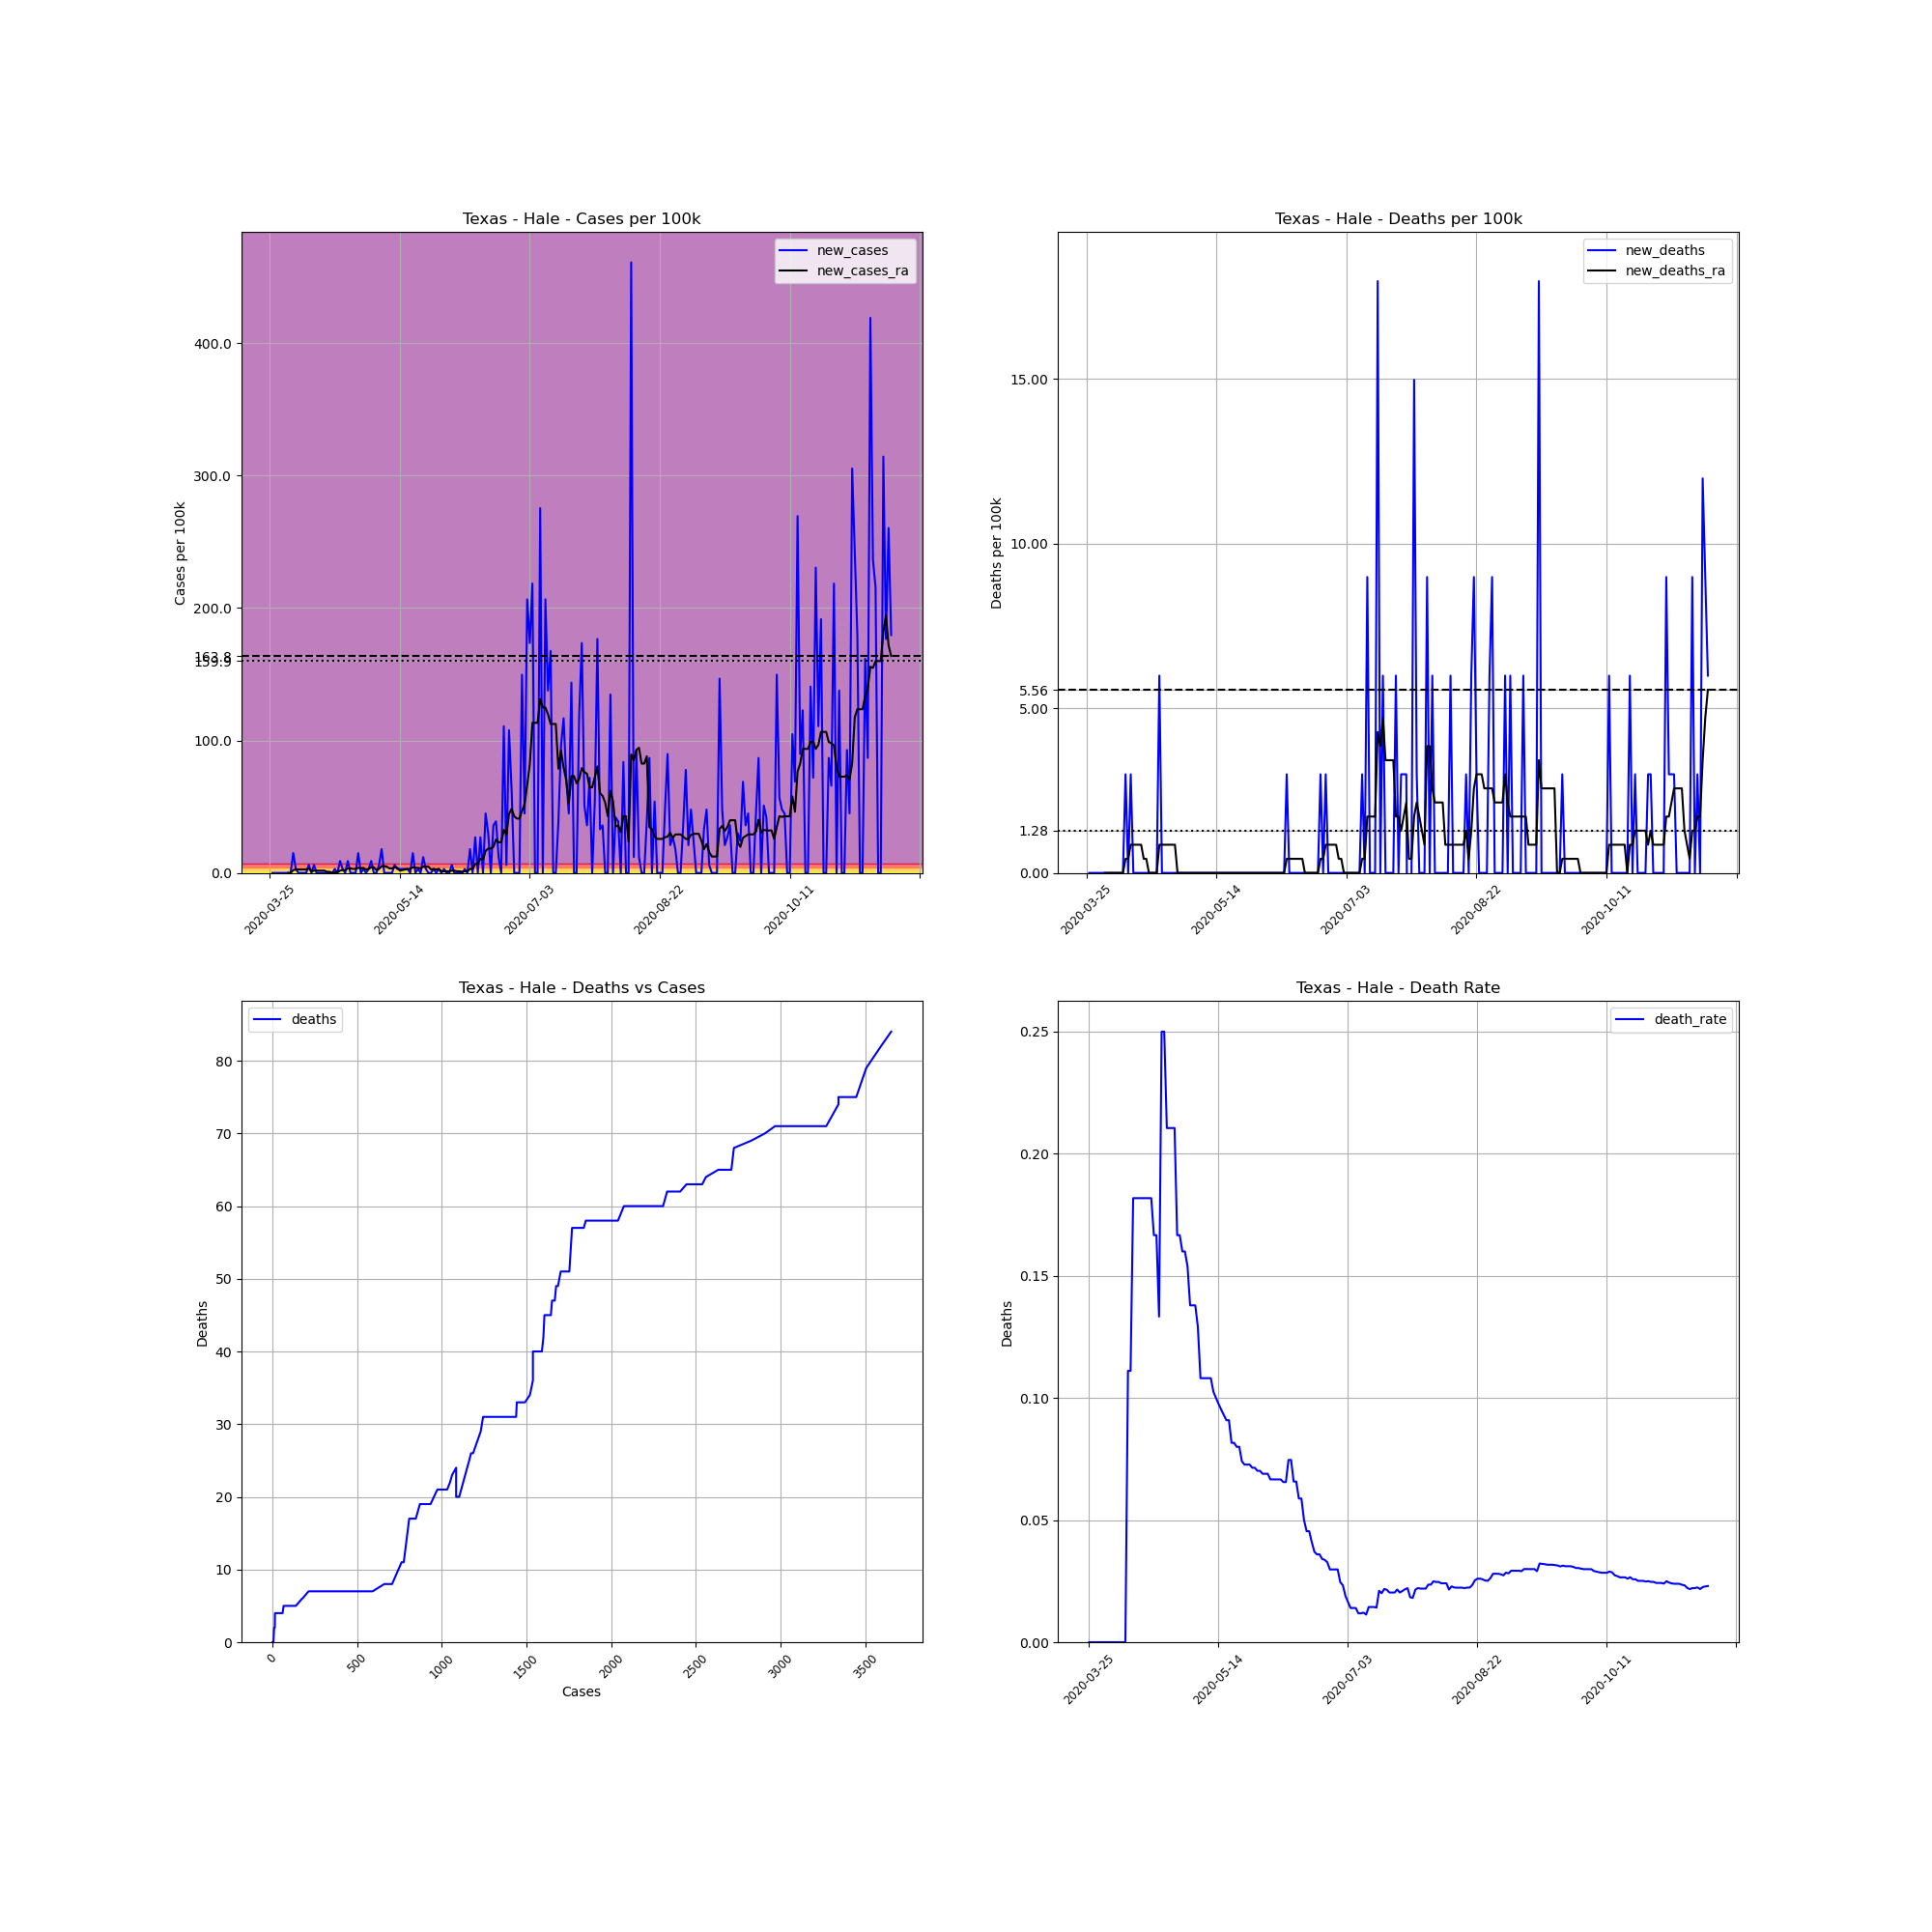

Values plotted in this chart, from the file beside it:
, date, county, state, fips, cases, deaths, COUNTY, STNAME, CTYNAME, POPESTIMATE2019, cases_per_100k, deaths_per_100k, death_rate, new_cases, new_deaths, new_cases_ra, new_deaths_ra
361763, 2020-03-25, Hale, Texas, 48189, 1, 0, 189, Texas, Hale, 33406, 2.993, 0.0, 0.0, , , , 
361764, 2020-03-26, Hale, Texas, 48189, 1, 0, 189, Texas, Hale, 33406, 2.993, 0.0, 0.0, 0.0, 0.0, , 
361765, 2020-03-27, Hale, Texas, 48189, 1, 0, 189, Texas, Hale, 33406, 2.993, 0.0, 0.0, 0.0, 0.0, , 
361766, 2020-03-28, Hale, Texas, 48189, 1, 0, 189, Texas, Hale, 33406, 2.993, 0.0, 0.0, 0.0, 0.0, , 
361767, 2020-03-29, Hale, Texas, 48189, 1, 0, 189, Texas, Hale, 33406, 2.993, 0.0, 0.0, 0.0, 0.0, , 
361768, 2020-03-30, Hale, Texas, 48189, 1, 0, 189, Texas, Hale, 33406, 2.993, 0.0, 0.0, 0.0, 0.0, , 
361769, 2020-03-31, Hale, Texas, 48189, 1, 0, 189, Texas, Hale, 33406, 2.993, 0.0, 0.0, 0.0, 0.0, , 
361770, 2020-04-01, Hale, Texas, 48189, 1, 0, 189, Texas, Hale, 33406, 2.993, 0.0, 0.0, 0.0, 0.0, 0.0, 0.0
361771, 2020-04-02, Hale, Texas, 48189, 1, 0, 189, Texas, Hale, 33406, 2.993, 0.0, 0.0, 0.0, 0.0, 0.0, 0.0
361772, 2020-04-03, Hale, Texas, 48189, 6, 0, 189, Texas, Hale, 33406, 17.96, 0.0, 0.0, 14.97, 0.0, 2.138, 0.0
361773, 2020-04-04, Hale, Texas, 48189, 7, 0, 189, Texas, Hale, 33406, 20.95, 0.0, 0.0, 2.993, 0.0, 2.566, 0.0
361774, 2020-04-05, Hale, Texas, 48189, 7, 0, 189, Texas, Hale, 33406, 20.95, 0.0, 0.0, 0.0, 0.0, 2.566, 0.0
361775, 2020-04-06, Hale, Texas, 48189, 7, 0, 189, Texas, Hale, 33406, 20.95, 0.0, 0.0, 0.0, 0.0, 2.566, 0.0
361776, 2020-04-07, Hale, Texas, 48189, 7, 0, 189, Texas, Hale, 33406, 20.95, 0.0, 0.0, 0.0, 0.0, 2.566, 0.0
361777, 2020-04-08, Hale, Texas, 48189, 7, 0, 189, Texas, Hale, 33406, 20.95, 0.0, 0.0, 0.0, 0.0, 2.566, 0.0
361778, 2020-04-09, Hale, Texas, 48189, 9, 1, 189, Texas, Hale, 33406, 26.94, 2.993, 0.1111, 5.987, 2.993, 3.421, 0.4276
361779, 2020-04-10, Hale, Texas, 48189, 9, 1, 189, Texas, Hale, 33406, 26.94, 2.993, 0.1111, 0.0, 0.0, 1.283, 0.4276
361780, 2020-04-11, Hale, Texas, 48189, 11, 2, 189, Texas, Hale, 33406, 32.93, 5.987, 0.1818, 5.987, 2.993, 1.711, 0.8553
361781, 2020-04-12, Hale, Texas, 48189, 11, 2, 189, Texas, Hale, 33406, 32.93, 5.987, 0.1818, 0.0, 0.0, 1.711, 0.8553
361782, 2020-04-13, Hale, Texas, 48189, 11, 2, 189, Texas, Hale, 33406, 32.93, 5.987, 0.1818, 0.0, 0.0, 1.711, 0.8553
361783, 2020-04-14, Hale, Texas, 48189, 11, 2, 189, Texas, Hale, 33406, 32.93, 5.987, 0.1818, 0.0, 0.0, 1.711, 0.8553
361784, 2020-04-15, Hale, Texas, 48189, 11, 2, 189, Texas, Hale, 33406, 32.93, 5.987, 0.1818, 0.0, 0.0, 1.711, 0.8553
361785, 2020-04-16, Hale, Texas, 48189, 11, 2, 189, Texas, Hale, 33406, 32.93, 5.987, 0.1818, 0.0, 0.0, 0.8553, 0.4276
361786, 2020-04-17, Hale, Texas, 48189, 11, 2, 189, Texas, Hale, 33406, 32.93, 5.987, 0.1818, 0.0, 0.0, 0.8553, 0.4276
361787, 2020-04-18, Hale, Texas, 48189, 11, 2, 189, Texas, Hale, 33406, 32.93, 5.987, 0.1818, 0.0, 0.0, 0.0, 0.0
361788, 2020-04-19, Hale, Texas, 48189, 12, 2, 189, Texas, Hale, 33406, 35.92, 5.987, 0.1667, 2.993, 0.0, 0.4276, 0.0
361789, 2020-04-20, Hale, Texas, 48189, 12, 2, 189, Texas, Hale, 33406, 35.92, 5.987, 0.1667, 0.0, 0.0, 0.4276, 0.0
361790, 2020-04-21, Hale, Texas, 48189, 15, 2, 189, Texas, Hale, 33406, 44.9, 5.987, 0.1333, 8.98, 0.0, 1.711, 0.0
361791, 2020-04-22, Hale, Texas, 48189, 16, 4, 189, Texas, Hale, 33406, 47.9, 11.97, 0.25, 2.993, 5.987, 2.138, 0.8553
361792, 2020-04-23, Hale, Texas, 48189, 16, 4, 189, Texas, Hale, 33406, 47.9, 11.97, 0.25, 0.0, 0.0, 2.138, 0.8553
361793, 2020-04-24, Hale, Texas, 48189, 19, 4, 189, Texas, Hale, 33406, 56.88, 11.97, 0.2105, 8.98, 0.0, 3.421, 0.8553
361794, 2020-04-25, Hale, Texas, 48189, 19, 4, 189, Texas, Hale, 33406, 56.88, 11.97, 0.2105, 0.0, 0.0, 3.421, 0.8553
361795, 2020-04-26, Hale, Texas, 48189, 19, 4, 189, Texas, Hale, 33406, 56.88, 11.97, 0.2105, 0.0, 0.0, 2.993, 0.8553
361796, 2020-04-27, Hale, Texas, 48189, 19, 4, 189, Texas, Hale, 33406, 56.88, 11.97, 0.2105, 0.0, 0.0, 2.993, 0.8553
361797, 2020-04-28, Hale, Texas, 48189, 24, 4, 189, Texas, Hale, 33406, 71.84, 11.97, 0.1667, 14.97, 0.0, 3.849, 0.8553
361798, 2020-04-29, Hale, Texas, 48189, 24, 4, 189, Texas, Hale, 33406, 71.84, 11.97, 0.1667, 0.0, 0.0, 3.421, 0.0
361799, 2020-04-30, Hale, Texas, 48189, 25, 4, 189, Texas, Hale, 33406, 74.84, 11.97, 0.16, 2.993, 0.0, 3.849, 0.0
361800, 2020-05-01, Hale, Texas, 48189, 25, 4, 189, Texas, Hale, 33406, 74.84, 11.97, 0.16, 0.0, 0.0, 2.566, 0.0
361801, 2020-05-02, Hale, Texas, 48189, 26, 4, 189, Texas, Hale, 33406, 77.83, 11.97, 0.1538, 2.993, 0.0, 2.993, 0.0
361802, 2020-05-03, Hale, Texas, 48189, 29, 4, 189, Texas, Hale, 33406, 86.81, 11.97, 0.1379, 8.98, 0.0, 4.276, 0.0
361803, 2020-05-04, Hale, Texas, 48189, 29, 4, 189, Texas, Hale, 33406, 86.81, 11.97, 0.1379, 0.0, 0.0, 4.276, 0.0
361804, 2020-05-05, Hale, Texas, 48189, 29, 4, 189, Texas, Hale, 33406, 86.81, 11.97, 0.1379, 0.0, 0.0, 2.138, 0.0
361805, 2020-05-06, Hale, Texas, 48189, 31, 4, 189, Texas, Hale, 33406, 92.8, 11.97, 0.129, 5.987, 0.0, 2.993, 0.0
361806, 2020-05-07, Hale, Texas, 48189, 37, 4, 189, Texas, Hale, 33406, 110.8, 11.97, 0.1081, 17.96, 0.0, 5.132, 0.0
361807, 2020-05-08, Hale, Texas, 48189, 37, 4, 189, Texas, Hale, 33406, 110.8, 11.97, 0.1081, 0.0, 0.0, 5.132, 0.0
361808, 2020-05-09, Hale, Texas, 48189, 37, 4, 189, Texas, Hale, 33406, 110.8, 11.97, 0.1081, 0.0, 0.0, 4.704, 0.0
361809, 2020-05-10, Hale, Texas, 48189, 37, 4, 189, Texas, Hale, 33406, 110.8, 11.97, 0.1081, 0.0, 0.0, 3.421, 0.0
361810, 2020-05-11, Hale, Texas, 48189, 37, 4, 189, Texas, Hale, 33406, 110.8, 11.97, 0.1081, 0.0, 0.0, 3.421, 0.0
361811, 2020-05-12, Hale, Texas, 48189, 39, 4, 189, Texas, Hale, 33406, 116.7, 11.97, 0.1026, 5.987, 0.0, 4.276, 0.0
361812, 2020-05-13, Hale, Texas, 48189, 40, 4, 189, Texas, Hale, 33406, 119.7, 11.97, 0.1, 2.993, 0.0, 3.849, 0.0
361813, 2020-05-14, Hale, Texas, 48189, 41, 4, 189, Texas, Hale, 33406, 122.7, 11.97, 0.09756, 2.993, 0.0, 1.711, 0.0
361814, 2020-05-15, Hale, Texas, 48189, 42, 4, 189, Texas, Hale, 33406, 125.7, 11.97, 0.09524, 2.993, 0.0, 2.138, 0.0
361815, 2020-05-16, Hale, Texas, 48189, 43, 4, 189, Texas, Hale, 33406, 128.7, 11.97, 0.09302, 2.993, 0.0, 2.566, 0.0
361816, 2020-05-17, Hale, Texas, 48189, 44, 4, 189, Texas, Hale, 33406, 131.7, 11.97, 0.09091, 2.993, 0.0, 2.993, 0.0
361817, 2020-05-18, Hale, Texas, 48189, 44, 4, 189, Texas, Hale, 33406, 131.7, 11.97, 0.09091, 0.0, 0.0, 2.993, 0.0
361818, 2020-05-19, Hale, Texas, 48189, 49, 4, 189, Texas, Hale, 33406, 146.7, 11.97, 0.08163, 14.97, 0.0, 4.276, 0.0
361819, 2020-05-20, Hale, Texas, 48189, 49, 4, 189, Texas, Hale, 33406, 146.7, 11.97, 0.08163, 0.0, 0.0, 3.849, 0.0
361820, 2020-05-21, Hale, Texas, 48189, 50, 4, 189, Texas, Hale, 33406, 149.7, 11.97, 0.08, 2.993, 0.0, 3.849, 0.0
361821, 2020-05-22, Hale, Texas, 48189, 50, 4, 189, Texas, Hale, 33406, 149.7, 11.97, 0.08, 0.0, 0.0, 3.421, 0.0
361822, 2020-05-23, Hale, Texas, 48189, 54, 4, 189, Texas, Hale, 33406, 161.6, 11.97, 0.07407, 11.97, 0.0, 4.704, 0.0
... 180 more rows
